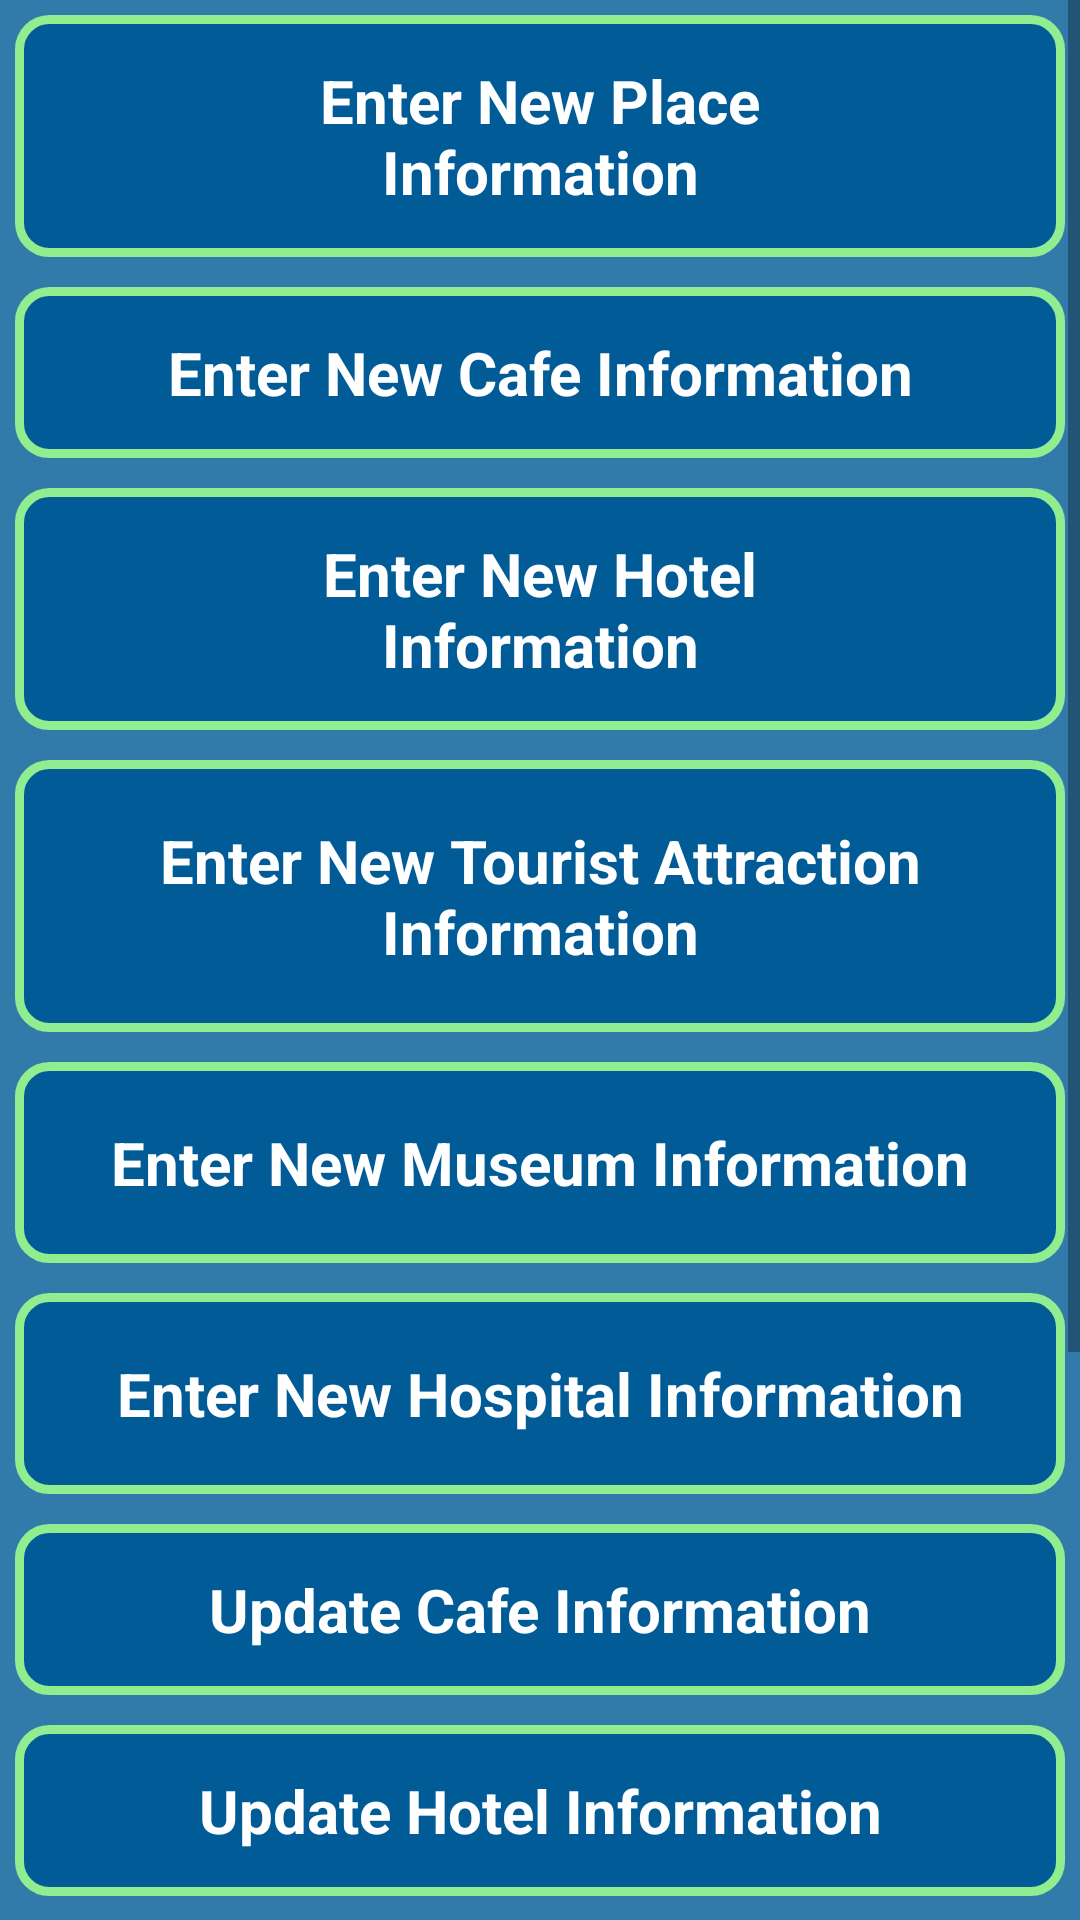

The Android layout XML behind this screen, and the referenced resources:
<!-- AndroidManifest.xml: application theme AppTheme -->
<!-- res/layout/activity_main.xml -->
<?xml version="1.0" encoding="utf-8"?>
<ScrollView xmlns:android="http://schemas.android.com/apk/res/android"
    xmlns:tools="http://schemas.android.com/tools"
    android:id="@+id/scroll"
    android:layout_width="match_parent"
    android:layout_height="match_parent">


    <LinearLayout xmlns:android="http://schemas.android.com/apk/res/android"
        xmlns:app="http://schemas.android.com/apk/res-auto"
        xmlns:tools="http://schemas.android.com/tools"
        android:layout_width="match_parent"
        android:layout_height="match_parent"
        android:background="#CC005B96"
        android:orientation="vertical"
        tools:context="com.example.anon.user.MainActivity">


        <TextView
            android:id="@+id/newPlaceTextView"
            android:layout_width="match_parent"
            android:layout_height="wrap_content"
            android:layout_margin="5dp"
            android:background="@drawable/fb_share_button_shape_alternative"
            android:textAlignment="center"
            android:textColor="@android:color/white"
            android:textSize="20sp"
            android:textStyle="bold"
            android:text="Enter New Place Information"/>


        <TextView
            android:id="@+id/newCafeTextView"
            android:layout_width="match_parent"
            android:layout_height="wrap_content"
            android:layout_margin="5dp"
            android:background="@drawable/fb_share_button_shape_alternative"
            android:text="Enter New Cafe Information"
            android:textAlignment="center"
            android:textColor="@android:color/white"
            android:textSize="20sp"
            android:textStyle="bold" />

        <TextView
            android:id="@+id/newHotelTextView"
            android:layout_width="match_parent"
            android:layout_height="wrap_content"
            android:layout_margin="5dp"
            android:background="@drawable/fb_share_button_shape_alternative"
            android:text="Enter New Hotel Information"
            android:textAlignment="center"
            android:textColor="@android:color/white"
            android:textSize="20sp"
            android:textStyle="bold" />

        <TextView
            android:id="@+id/newFamousAttractionTextView"
            android:layout_width="match_parent"
            android:layout_height="wrap_content"
            android:layout_margin="5dp"
            android:background="@drawable/fb_share_button_shape_alternative"
            android:padding="20dp"
            android:text="Enter New Tourist Attraction Information"
            android:textAlignment="center"
            android:textColor="@android:color/white"
            android:textSize="20sp"
            android:textStyle="bold" />

        <TextView
            android:id="@+id/newMuseumTextView"
            android:layout_width="match_parent"
            android:layout_height="wrap_content"
            android:layout_margin="5dp"
            android:background="@drawable/fb_share_button_shape_alternative"
            android:padding="20dp"
            android:text="Enter New Museum Information"
            android:textAlignment="center"
            android:textColor="@android:color/white"
            android:textSize="20sp"
            android:textStyle="bold" />

        <TextView
            android:id="@+id/newHospitalTextView"
            android:layout_width="match_parent"
            android:layout_height="wrap_content"
            android:layout_margin="5dp"
            android:background="@drawable/fb_share_button_shape_alternative"
            android:padding="20dp"
            android:text="Enter New Hospital Information"
            android:textAlignment="center"
            android:textColor="@android:color/white"
            android:textSize="20sp"
            android:textStyle="bold" />


        <TextView
            android:id="@+id/updateCafeTextView"
            android:layout_width="match_parent"
            android:layout_height="wrap_content"
            android:layout_margin="5dp"
            android:background="@drawable/fb_share_button_shape_alternative"
            android:text="Update Cafe Information"
            android:textAlignment="center"
            android:textColor="@android:color/white"
            android:textSize="20sp"
            android:textStyle="bold" />


        <TextView
            android:id="@+id/updateHotelTextView"
            android:layout_width="match_parent"
            android:layout_height="wrap_content"
            android:layout_margin="5dp"
            android:background="@drawable/fb_share_button_shape_alternative"
            android:text="Update Hotel Information"
            android:textAlignment="center"
            android:textColor="@android:color/white"
            android:textSize="20sp"
            android:textStyle="bold" />

        <TextView
            android:id="@+id/updateFamousAttractionTextView"
            android:layout_width="match_parent"
            android:layout_height="wrap_content"
            android:layout_margin="5dp"
            android:background="@drawable/fb_share_button_shape_alternative"
            android:text="Update Tourist Attraction Information"
            android:textAlignment="center"
            android:textColor="@android:color/white"
            android:textSize="20sp"
            android:textStyle="bold" />

        <TextView
            android:id="@+id/updateMuseumTextView"
            android:layout_width="match_parent"
            android:layout_height="wrap_content"
            android:layout_margin="5dp"
            android:background="@drawable/fb_share_button_shape_alternative"
            android:text="Update Museum Information"
            android:textAlignment="center"
            android:textColor="@android:color/white"
            android:textSize="20sp"
            android:textStyle="bold" />

        <TextView
            android:id="@+id/updateHospitalTextView"
            android:layout_width="match_parent"
            android:layout_height="wrap_content"
            android:layout_margin="5dp"
            android:background="@drawable/fb_share_button_shape_alternative"
            android:text="Update Hospital Information"
            android:textAlignment="center"
            android:textColor="@android:color/white"
            android:textSize="20sp"
            android:textStyle="bold" />


    </LinearLayout>

</ScrollView>
<!-- resources referenced by this layout -->
<resources>
  <!-- drawable fb_share_button_shape_alternative (drawable) -->
  <?xml version="1.0" encoding="utf-8"?>
  <shape xmlns:android="http://schemas.android.com/apk/res/android">
      
  
      
          
          
          
  
      <padding
          android:left="50dp"
          android:right="50dp"
          android:top="15dp"
          android:bottom="15dp"/>
  
  
      <solid android:color="#005b96"/>
  
  
      <corners android:radius="10dp" />
  
      <stroke
          android:width="3dp"
          android:color="#90EE90" />
  
  </shape>
  <style name="AppTheme" parent="Theme.AppCompat.Light.DarkActionBar">
          
          <item name="colorPrimary">#26A69A</item>
          <item name="colorPrimaryDark">@color/colorPrimaryDark</item>
          <item name="colorAccent">#87CEEB</item>
      </style>
  <color name="colorPrimaryDark">#303f9f</color>
</resources>
